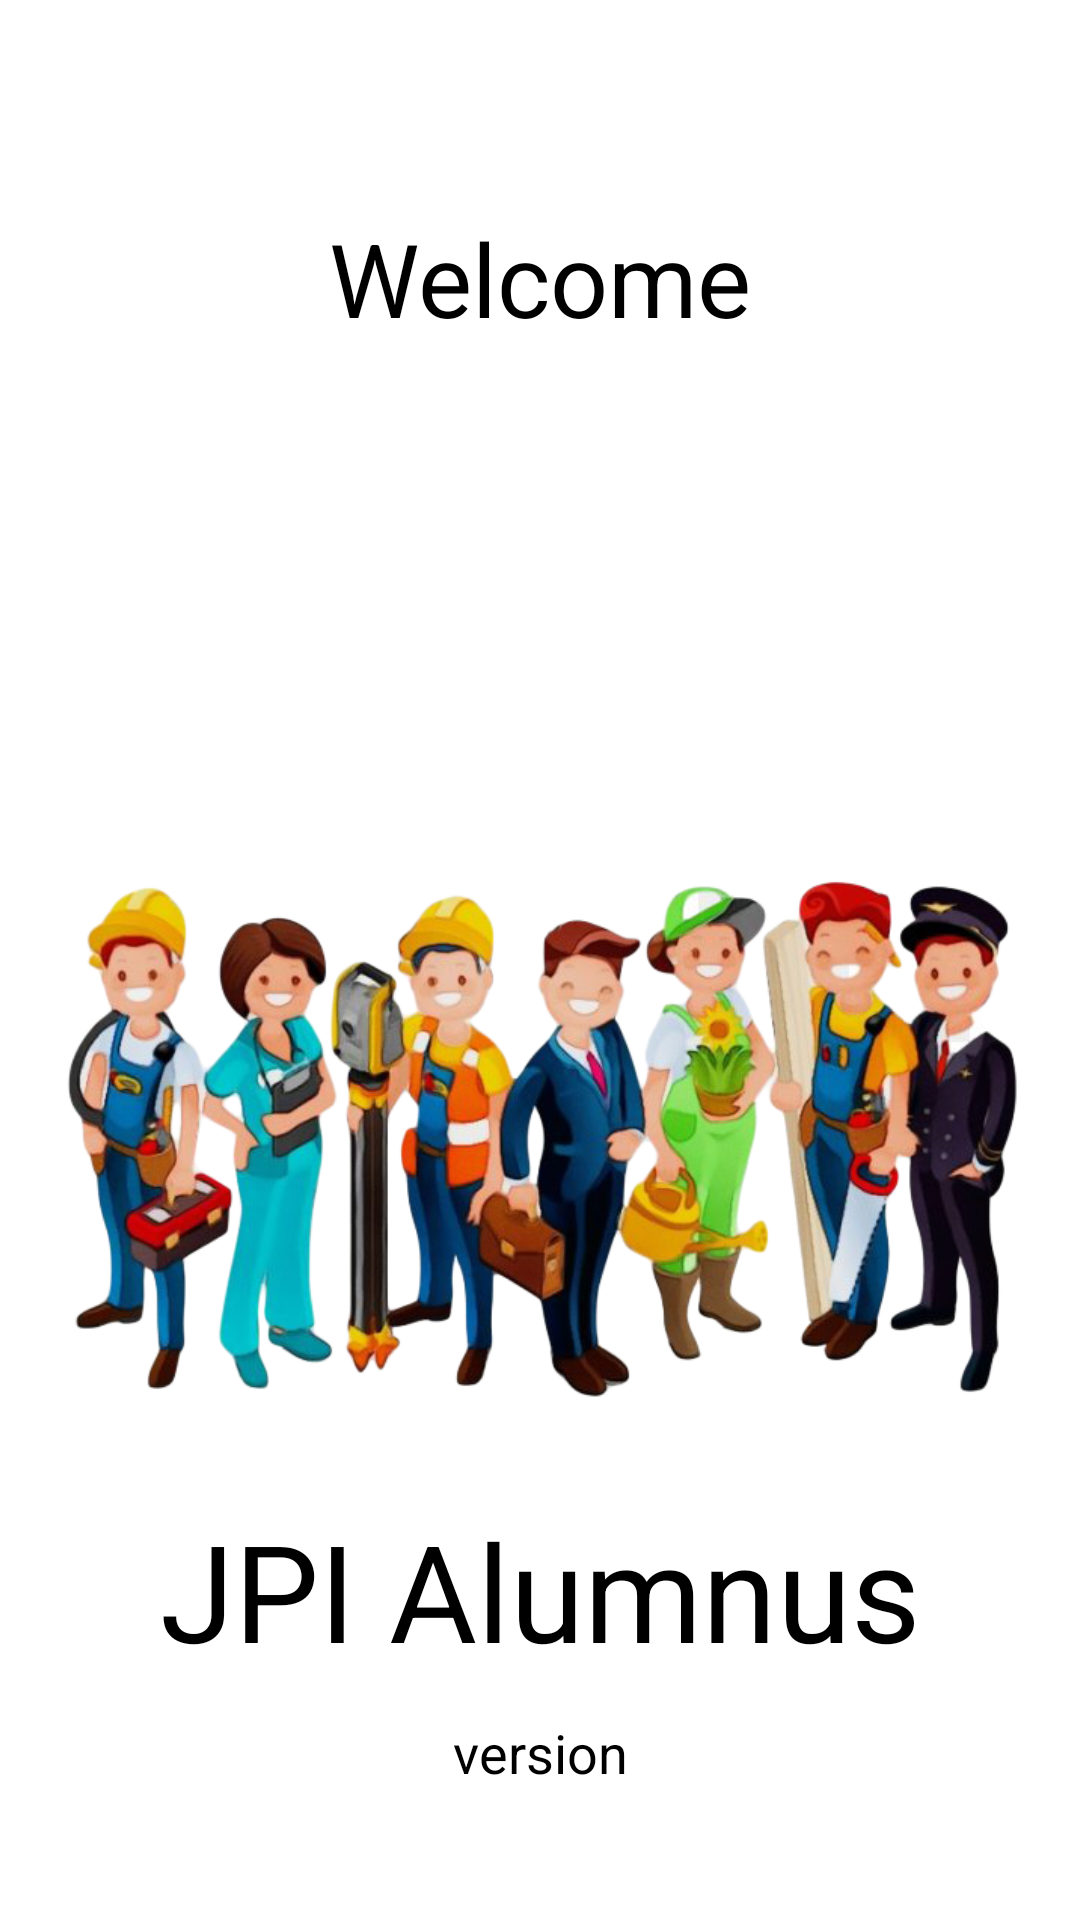

The Android layout XML behind this screen, and the referenced resources:
<!-- AndroidManifest.xml: activity theme AppTheme.NoActionBar -->
<!-- res/layout/activity_welcome.xml -->
<?xml version="1.0" encoding="utf-8"?>
<androidx.constraintlayout.widget.ConstraintLayout xmlns:android="http://schemas.android.com/apk/res/android"
    xmlns:app="http://schemas.android.com/apk/res-auto"
    xmlns:tools="http://schemas.android.com/tools"
    android:id="@+id/coordinatorLayout"
    android:layout_width="match_parent"
    android:layout_height="match_parent"
    tools:context=".WelcomeActivity"
    android:onClick="openRegisterActivity">

    <TextView
        android:id="@+id/txtWelcome"
        android:layout_width="wrap_content"
        android:layout_height="wrap_content"
        android:layout_marginTop="70dp"
        android:text="@string/welcome"
        android:textAppearance="@style/TextAppearance.AppCompat.Display1"
        android:textColor="@color/colorPrimaryText"
        app:layout_constraintEnd_toEndOf="parent"
        app:layout_constraintStart_toStartOf="parent"
        app:layout_constraintTop_toTopOf="parent" />

    <ImageView
        android:id="@+id/imageView"
        android:layout_width="373dp"
        android:layout_height="193dp"
        android:layout_marginBottom="24dp"
        android:contentDescription="@string/team_image"
        app:layout_constraintBottom_toTopOf="@+id/txtAppTitle"
        app:layout_constraintEnd_toEndOf="parent"
        app:layout_constraintHorizontal_bias="0.578"
        app:layout_constraintStart_toStartOf="parent"
        app:srcCompat="@drawable/team" />

    <TextView
        android:id="@+id/txtAppTitle"
        android:layout_width="wrap_content"
        android:layout_height="wrap_content"
        android:layout_marginBottom="80dp"
        android:text="@string/app_title"
        android:textAppearance="@style/TextAppearance.AppCompat.Display2"
        android:textColor="@color/colorPrimaryText"
        app:layout_constraintBottom_toBottomOf="parent"
        app:layout_constraintEnd_toEndOf="parent"
        app:layout_constraintStart_toStartOf="parent" />

    <TextView
        android:id="@+id/txtAppVersion"
        android:layout_width="wrap_content"
        android:layout_height="wrap_content"
        android:layout_marginTop="12dp"
        android:text="@string/version"
        android:textAppearance="@style/TextAppearance.AppCompat.Medium"
        android:textColor="@color/colorPrimaryText"
        app:layout_constraintEnd_toEndOf="parent"
        app:layout_constraintStart_toStartOf="parent"
        app:layout_constraintTop_toBottomOf="@+id/txtAppTitle" />
</androidx.constraintlayout.widget.ConstraintLayout>
<!-- resources referenced by this layout -->
<resources>
  <color name="colorPrimaryText">#000000</color>
  <!-- drawable team: png bitmap (drawable, 387803 bytes) -->
  <string name="app_title">JPI Alumnus</string>
  <string name="team_image">Team Image</string>
  <string name="version">version</string>
  <string name="welcome">Welcome</string>
  <style name="AppTheme.NoActionBar">
          <item name="windowActionBar">false</item>
          <item name="windowNoTitle">true</item>
      </style>
</resources>
